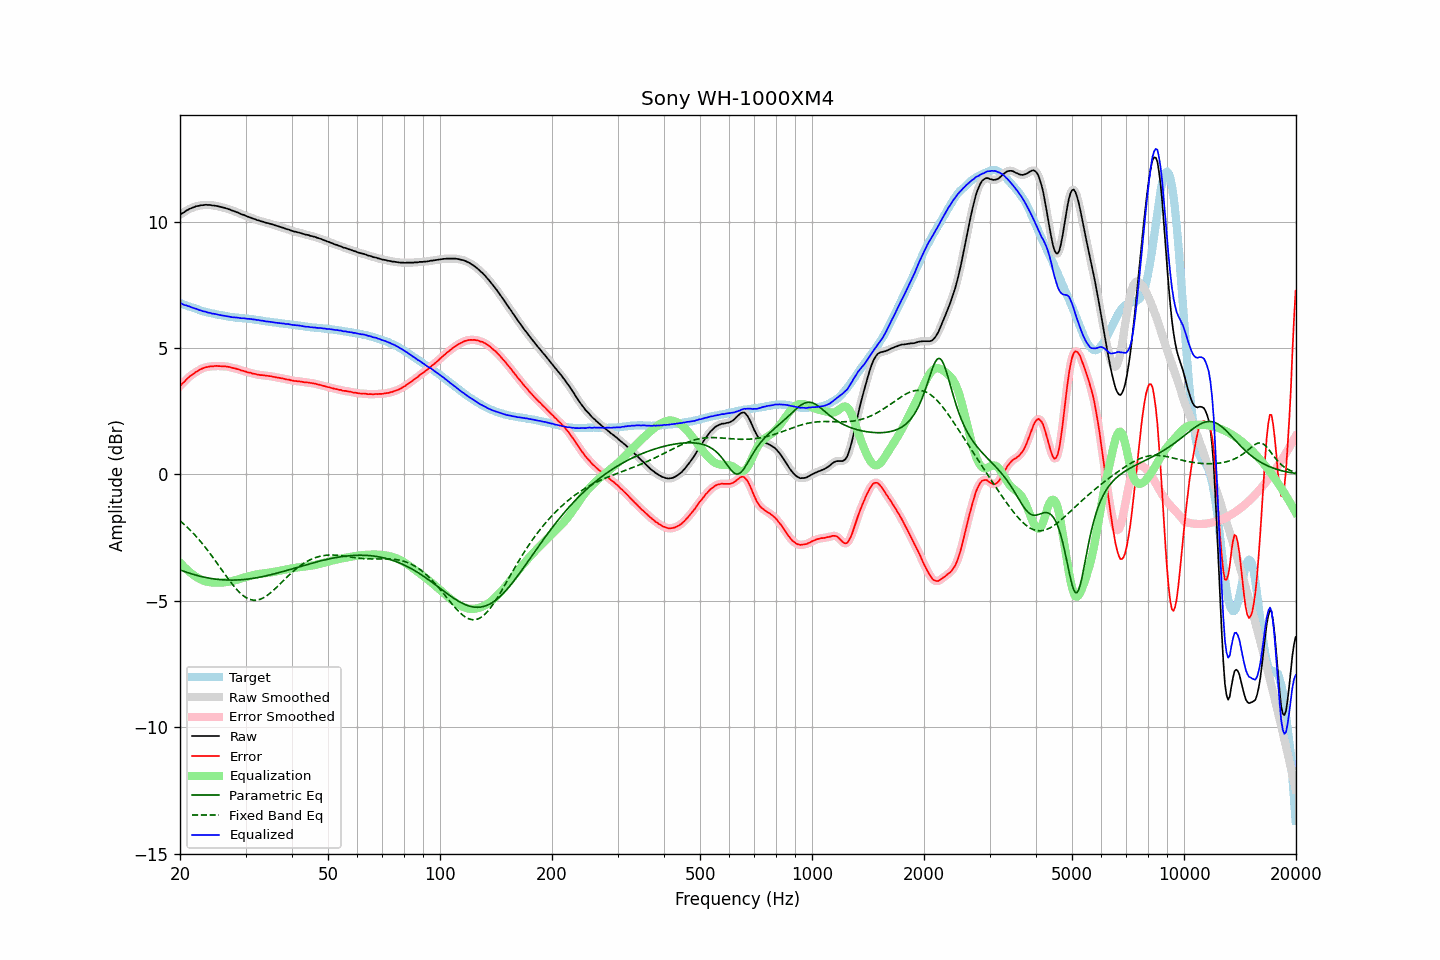

The file beside this chart, header and first rows:
frequency, raw, error, smoothed, error_smoothed, equalization, parametric_eq, fixed_band_eq, equalized_raw, equalized_smoothed, target
20.00, 10.27, 3.49, 10.27, 3.49, -3.49, -3.78, -1.84, 6.77, 6.78, 6.77
20.20, 10.32, 3.56, 10.31, 3.56, -3.56, -3.80, -1.89, 6.75, 6.75, 6.75
20.40, 10.35, 3.62, 10.35, 3.62, -3.63, -3.83, -1.95, 6.72, 6.72, 6.72
20.61, 10.38, 3.68, 10.39, 3.69, -3.69, -3.85, -2.00, 6.69, 6.70, 6.70
20.81, 10.44, 3.75, 10.43, 3.75, -3.75, -3.87, -2.06, 6.68, 6.68, 6.68
21.02, 10.47, 3.81, 10.47, 3.81, -3.81, -3.89, -2.12, 6.66, 6.66, 6.65
21.23, 10.51, 3.87, 10.50, 3.87, -3.86, -3.91, -2.18, 6.64, 6.64, 6.63
21.44, 10.53, 3.91, 10.53, 3.92, -3.92, -3.93, -2.25, 6.61, 6.61, 6.61
21.66, 10.55, 3.96, 10.56, 3.96, -3.97, -3.95, -2.31, 6.59, 6.59, 6.59
21.87, 10.58, 4.01, 10.58, 4.01, -4.01, -3.97, -2.38, 6.56, 6.57, 6.57
22.09, 10.61, 4.06, 10.60, 4.05, -4.05, -3.99, -2.45, 6.55, 6.55, 6.55
22.31, 10.62, 4.09, 10.62, 4.09, -4.09, -4.00, -2.52, 6.52, 6.53, 6.53
22.54, 10.63, 4.13, 10.63, 4.13, -4.13, -4.02, -2.60, 6.50, 6.50, 6.50
22.76, 10.65, 4.17, 10.64, 4.16, -4.16, -4.04, -2.67, 6.49, 6.48, 6.48
22.99, 10.65, 4.19, 10.65, 4.19, -4.19, -4.05, -2.75, 6.46, 6.46, 6.46
23.22, 10.66, 4.22, 10.66, 4.22, -4.21, -4.07, -2.83, 6.44, 6.44, 6.44
23.45, 10.67, 4.24, 10.66, 4.23, -4.23, -4.08, -2.91, 6.43, 6.43, 6.43
23.69, 10.66, 4.25, 10.66, 4.25, -4.25, -4.09, -2.99, 6.41, 6.41, 6.41
23.92, 10.66, 4.26, 10.66, 4.26, -4.26, -4.10, -3.07, 6.39, 6.39, 6.40
24.16, 10.66, 4.28, 10.65, 4.27, -4.27, -4.11, -3.16, 6.38, 6.38, 6.38
24.40, 10.64, 4.27, 10.64, 4.28, -4.28, -4.12, -3.24, 6.36, 6.36, 6.37
24.65, 10.64, 4.28, 10.63, 4.28, -4.28, -4.13, -3.33, 6.35, 6.35, 6.36
24.89, 10.63, 4.29, 10.62, 4.28, -4.28, -4.14, -3.42, 6.34, 6.34, 6.34
25.14, 10.62, 4.29, 10.61, 4.29, -4.28, -4.15, -3.51, 6.33, 6.33, 6.33
25.39, 10.60, 4.28, 10.60, 4.28, -4.28, -4.16, -3.60, 6.31, 6.31, 6.31
25.65, 10.59, 4.28, 10.58, 4.28, -4.28, -4.16, -3.69, 6.30, 6.30, 6.30
25.91, 10.57, 4.27, 10.57, 4.28, -4.28, -4.17, -3.78, 6.29, 6.29, 6.29
26.16, 10.56, 4.27, 10.55, 4.27, -4.28, -4.17, -3.87, 6.28, 6.28, 6.28
26.43, 10.54, 4.27, 10.53, 4.27, -4.27, -4.18, -3.96, 6.27, 6.27, 6.26
26.69, 10.52, 4.26, 10.52, 4.26, -4.26, -4.18, -4.05, 6.25, 6.26, 6.25
26.96, 10.50, 4.25, 10.50, 4.26, -4.25, -4.18, -4.13, 6.24, 6.24, 6.24
27.23, 10.48, 4.24, 10.47, 4.24, -4.24, -4.18, -4.22, 6.24, 6.23, 6.23
27.50, 10.45, 4.23, 10.45, 4.23, -4.23, -4.18, -4.30, 6.22, 6.22, 6.22
27.77, 10.43, 4.21, 10.43, 4.21, -4.21, -4.18, -4.38, 6.21, 6.21, 6.22
28.05, 10.41, 4.20, 10.40, 4.19, -4.19, -4.18, -4.46, 6.21, 6.21, 6.21
28.33, 10.38, 4.18, 10.38, 4.18, -4.18, -4.18, -4.53, 6.20, 6.20, 6.20
28.62, 10.36, 4.16, 10.35, 4.16, -4.16, -4.18, -4.60, 6.20, 6.19, 6.20
28.90, 10.33, 4.14, 10.32, 4.14, -4.14, -4.17, -4.67, 6.19, 6.19, 6.19
29.19, 10.30, 4.11, 10.30, 4.12, -4.12, -4.17, -4.73, 6.18, 6.18, 6.18
29.48, 10.28, 4.10, 10.28, 4.10, -4.10, -4.16, -4.78, 6.18, 6.18, 6.17
29.78, 10.26, 4.08, 10.25, 4.08, -4.08, -4.16, -4.83, 6.18, 6.17, 6.17
30.08, 10.23, 4.06, 10.23, 4.06, -4.06, -4.15, -4.87, 6.16, 6.16, 6.16
30.38, 10.20, 4.03, 10.20, 4.04, -4.04, -4.14, -4.91, 6.15, 6.16, 6.16
30.68, 10.18, 4.03, 10.17, 4.02, -4.03, -4.13, -4.93, 6.15, 6.15, 6.15
30.99, 10.16, 4.02, 10.15, 4.01, -4.01, -4.13, -4.95, 6.15, 6.14, 6.14
31.30, 10.13, 3.99, 10.13, 4.00, -3.99, -4.12, -4.97, 6.13, 6.14, 6.14
31.61, 10.11, 3.98, 10.10, 3.98, -3.98, -4.11, -4.98, 6.13, 6.13, 6.13
31.93, 10.09, 3.97, 10.08, 3.96, -3.96, -4.10, -4.98, 6.12, 6.12, 6.12
32.24, 10.06, 3.94, 10.06, 3.95, -3.95, -4.09, -4.97, 6.10, 6.11, 6.11
32.57, 10.05, 3.94, 10.04, 3.94, -3.94, -4.07, -4.96, 6.10, 6.10, 6.10
32.89, 10.02, 3.92, 10.02, 3.93, -3.93, -4.06, -4.94, 6.08, 6.09, 6.09
33.22, 10.01, 3.93, 10.00, 3.92, -3.92, -4.05, -4.91, 6.08, 6.08, 6.08
33.55, 9.99, 3.92, 9.98, 3.92, -3.92, -4.04, -4.88, 6.07, 6.07, 6.07
33.89, 9.97, 3.91, 9.97, 3.91, -3.91, -4.02, -4.84, 6.06, 6.06, 6.06
34.23, 9.95, 3.90, 9.95, 3.90, -3.90, -4.01, -4.80, 6.04, 6.05, 6.04
34.57, 9.94, 3.89, 9.93, 3.89, -3.89, -3.99, -4.75, 6.04, 6.04, 6.04
34.92, 9.92, 3.88, 9.92, 3.88, -3.88, -3.98, -4.70, 6.03, 6.03, 6.03
35.27, 9.90, 3.88, 9.90, 3.87, -3.87, -3.96, -4.65, 6.02, 6.02, 6.02
35.62, 9.88, 3.86, 9.88, 3.86, -3.86, -3.95, -4.59, 6.01, 6.01, 6.02
35.97, 9.86, 3.85, 9.86, 3.85, -3.85, -3.93, -4.53, 6.00, 6.01, 6.00
... 635 more rows
